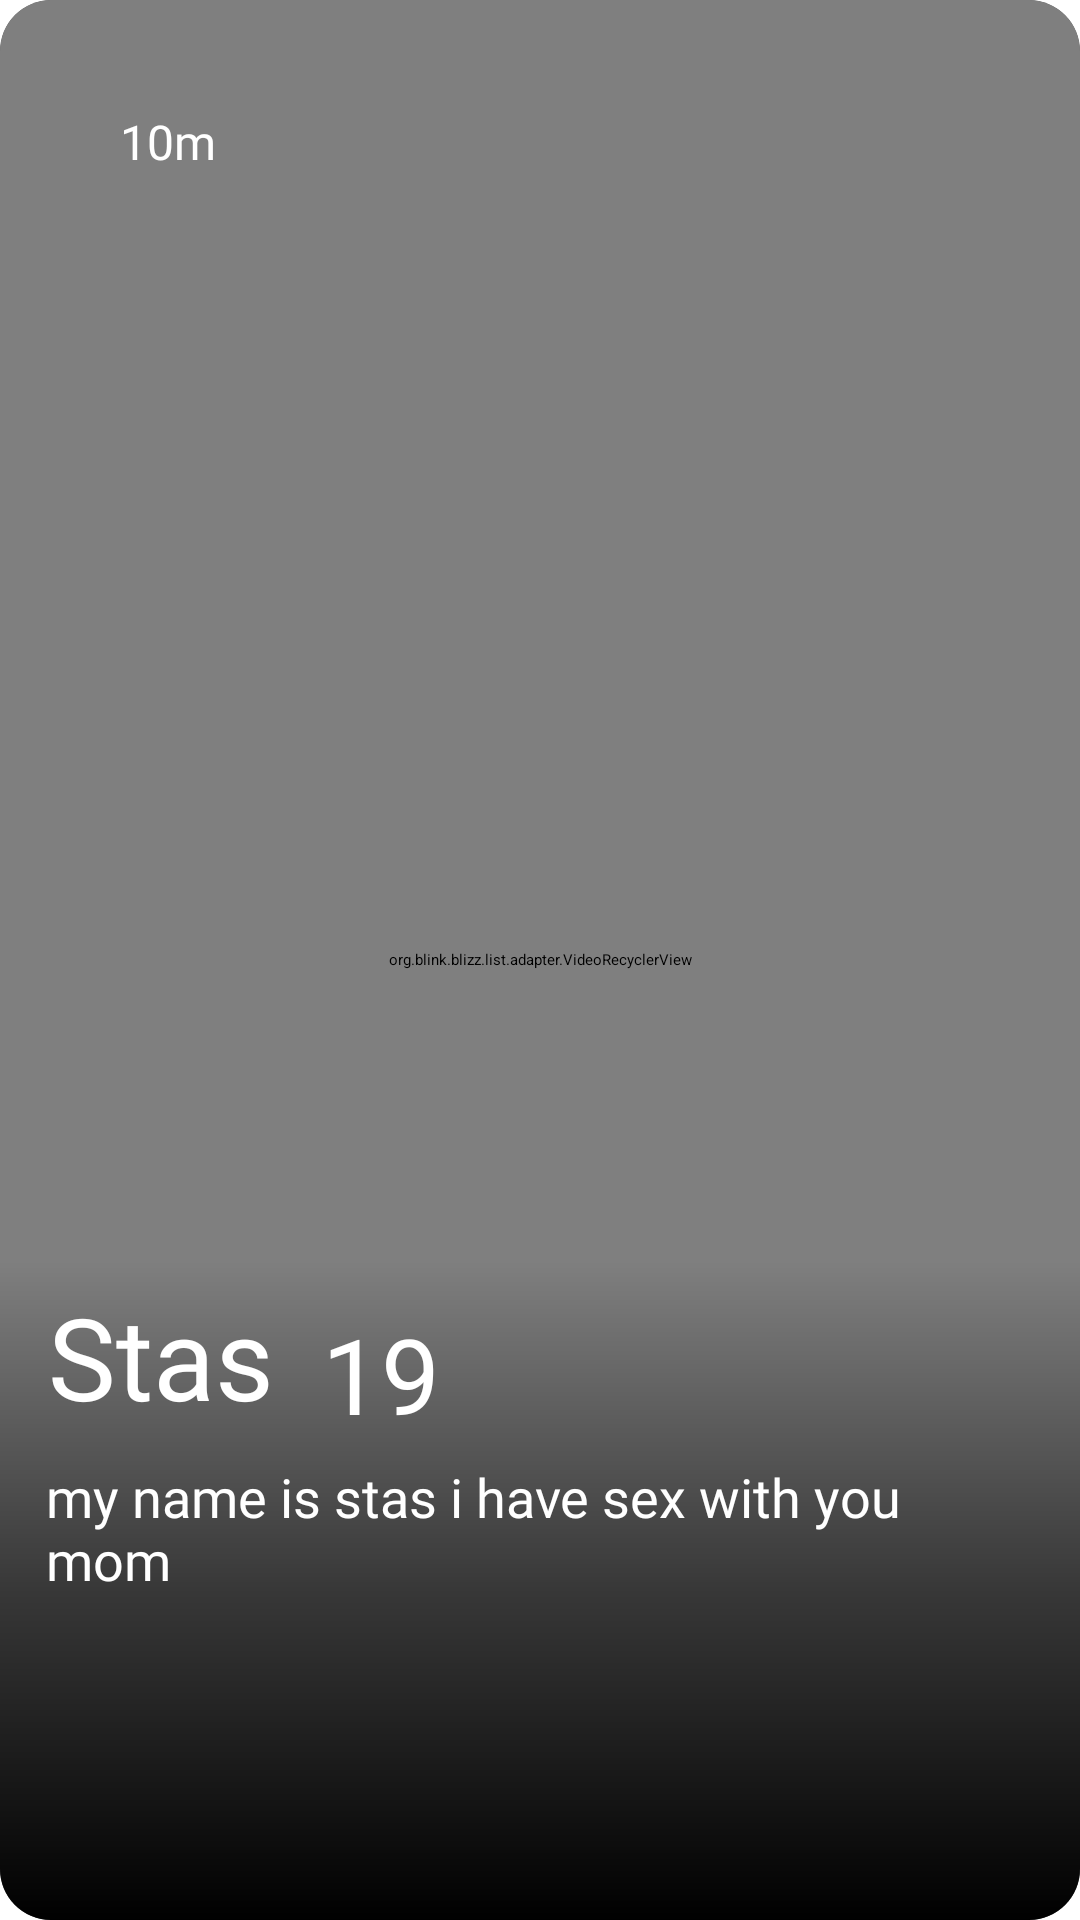

Here is an Android app screen rendered from its layout file. Give the layout XML and the strings, colors and styles it references.
<!-- AndroidManifest.xml: application theme Theme.Blizz -->
<!-- res/layout/card_stack_item.xml -->
<?xml version="1.0" encoding="utf-8"?>
<androidx.core.widget.NestedScrollView xmlns:android="http://schemas.android.com/apk/res/android"
    xmlns:app="http://schemas.android.com/apk/res-auto"
    xmlns:tools="http://schemas.android.com/tools"
    android:layout_width="match_parent"
    android:layout_height="match_parent"
    android:clickable="true"
    app:cardUseCompatPadding="true"
    app:cardPreventCornerOverlap="false"
    android:fillViewport="true"
    android:layout_margin="10dp"
    app:cardCornerRadius="17dp"
    android:focusable="true">

    <androidx.cardview.widget.CardView

        android:layout_width="match_parent"
        android:layout_height="match_parent"
        android:background="@android:color/transparent"
        app:cardUseCompatPadding="true"
        app:cardPreventCornerOverlap="false"


        app:cardCornerRadius="17dp"

        android:id="@+id/card_view_main"

        >

    <androidx.constraintlayout.widget.ConstraintLayout
        android:layout_width="match_parent"
        android:background="@android:color/transparent"

        android:layout_height="match_parent">

        <org.blink.blizz.list.adapter.VideoRecyclerView
            android:id="@+id/content_list"
            android:layout_width="match_parent"
            android:layout_height="0dp"


            app:layout_constraintBottom_toBottomOf="parent"
            app:layout_constraintEnd_toEndOf="parent"
            app:layout_constraintHorizontal_bias="0.0"
            app:layout_constraintStart_toStartOf="parent"
            app:layout_constraintTop_toTopOf="parent" />

        <FrameLayout
            android:id="@+id/frameLayout"
            android:layout_width="match_parent"
            android:layout_height="220dp"
            android:background="@android:color/transparent"
            android:foreground="@drawable/round_swipe"
            app:layout_constraintBottom_toBottomOf="parent"
            app:layout_constraintEnd_toEndOf="parent"
            app:layout_constraintStart_toStartOf="parent" />

        <LinearLayout
            android:id="@+id/linearLayout3"
            android:layout_width="wrap_content"
            android:layout_height="wrap_content"
            android:layout_alignParentStart="true"
            android:layout_alignParentEnd="true"
            android:layout_alignParentBottom="true"
            android:layout_gravity="left|bottom"
            android:layout_marginBottom="100dp"
            android:orientation="vertical"
            app:layout_constraintBottom_toBottomOf="parent"
            app:layout_constraintStart_toStartOf="parent">

            <RelativeLayout
                android:layout_width="wrap_content"
                android:layout_height="wrap_content"
                android:layout_marginStart="16dp"
                android:clickable="true"
                android:focusable="true">

                <TextView
                    android:id="@+id/name_swipe_main"
                    android:layout_width="wrap_content"

                    android:layout_height="60dp"
                    android:layout_alignParentStart="true"
                    android:layout_alignParentTop="true"


                    android:layout_marginEnd="16dp"
                    android:fontFamily="@font/poppins_bold"
                    android:text="Stas"
                    android:textColor="@color/white"
                    android:textSize="38sp" />

                <TextView
                    android:id="@+id/age_swipe_main"

                    android:layout_width="wrap_content"

                    android:layout_height="44dp"


                    android:layout_alignParentTop="true"

                    android:layout_marginTop="8dp"
                    android:layout_toEndOf="@+id/name_swipe_main"
                    android:fontFamily="@font/poppins_regular"
                    android:text="19"
                    android:textColor="@color/white"
                    android:textSize="35sp" />

            </RelativeLayout>

            <RelativeLayout
                android:id="@+id/relative_bio_swipe_main"
                android:layout_width="wrap_content"
                android:layout_height="wrap_content"
                android:layout_marginStart="16dp"
                android:clickable="true"

                android:focusable="true"
                android:paddingBottom="8dp">

                <TextView
                    android:id="@+id/bio_swipe_main"

                    android:layout_width="wrap_content"
                    android:layout_height="wrap_content"
                    android:layout_alignParentStart="true"
                    android:layout_alignParentTop="true"
                    android:layout_marginStart="-1dp"
                    android:layout_marginTop="0dp"
                    android:layout_marginEnd="20dp"
                    android:text="my name is stas i have sex with you mom"

                    android:ellipsize="end"
                    android:fontFamily="@font/poppins_semibold"
                    android:maxLines="2"

                    android:textColor="@color/white"
                    android:textSize="18sp" />

                <androidx.recyclerview.widget.RecyclerView
                    android:id="@+id/recycler_about_swipe"

                    android:layout_width="match_parent"
                    android:layout_height="wrap_content" />
            </RelativeLayout>

        </LinearLayout>

        <ImageView
            android:id="@+id/imageView3"
            android:layout_width="22dp"
            android:layout_height="22dp"
            android:layout_marginLeft="10dp"
            android:layout_marginTop="35dp"
            app:layout_constraintStart_toStartOf="parent"
            app:layout_constraintTop_toTopOf="@+id/content_list"
           />

        <TextView
            android:id="@+id/gps_text"
            android:layout_width="wrap_content"
            android:layout_height="wrap_content"
            android:layout_marginLeft="8dp"
            android:layout_marginTop="2sp"
            android:fontFamily="@font/poppins_medium"
            android:text="10m"
            android:textColor="@color/white"
            android:textSize="16sp"
            app:layout_constraintBottom_toBottomOf="@+id/imageView3"
            app:layout_constraintStart_toEndOf="@+id/imageView3"
            app:layout_constraintTop_toTopOf="@+id/imageView3" />
    </androidx.constraintlayout.widget.ConstraintLayout>
    </androidx.cardview.widget.CardView>
</androidx.core.widget.NestedScrollView>
<!-- resources referenced by this layout -->
<resources>
  <color name="white">#FFFFFFFF</color>
  <!-- drawable round_swipe (drawable) -->
  <layer-list xmlns:android="http://schemas.android.com/apk/res/android">
      <item >
          <shape >
              <gradient android:startColor="@color/black"  android:centerColor="#90000000"  android:endColor="#00000000"  android:angle="90"
                  />
          </shape>
      </item>
  </layer-list>
  <style name="Theme.Blizz" parent="Theme.MaterialComponents.DayNight.DarkActionBar">
          
          <item name="colorPrimary">@color/purple_200</item>
          <item name="colorPrimaryVariant">@color/purple_700</item>
          <item name="colorOnPrimary">@color/black</item>
          
          <item name="colorSecondary">@color/teal_200</item>
          <item name="colorSecondaryVariant">@color/teal_200</item>
          <item name="colorOnSecondary">@color/black</item>
          
          <item name="android:statusBarColor" tools:targetApi="l">?attr/colorPrimaryVariant</item>
          
          <item name="windowNoTitle">true</item>
  
      </style>
  <color name="black">#FF000000</color>
  <color name="purple_200">#FFBB86FC</color>
  <color name="purple_700">#FF3700B3</color>
  <color name="teal_200">#FF03DAC5</color>
</resources>
